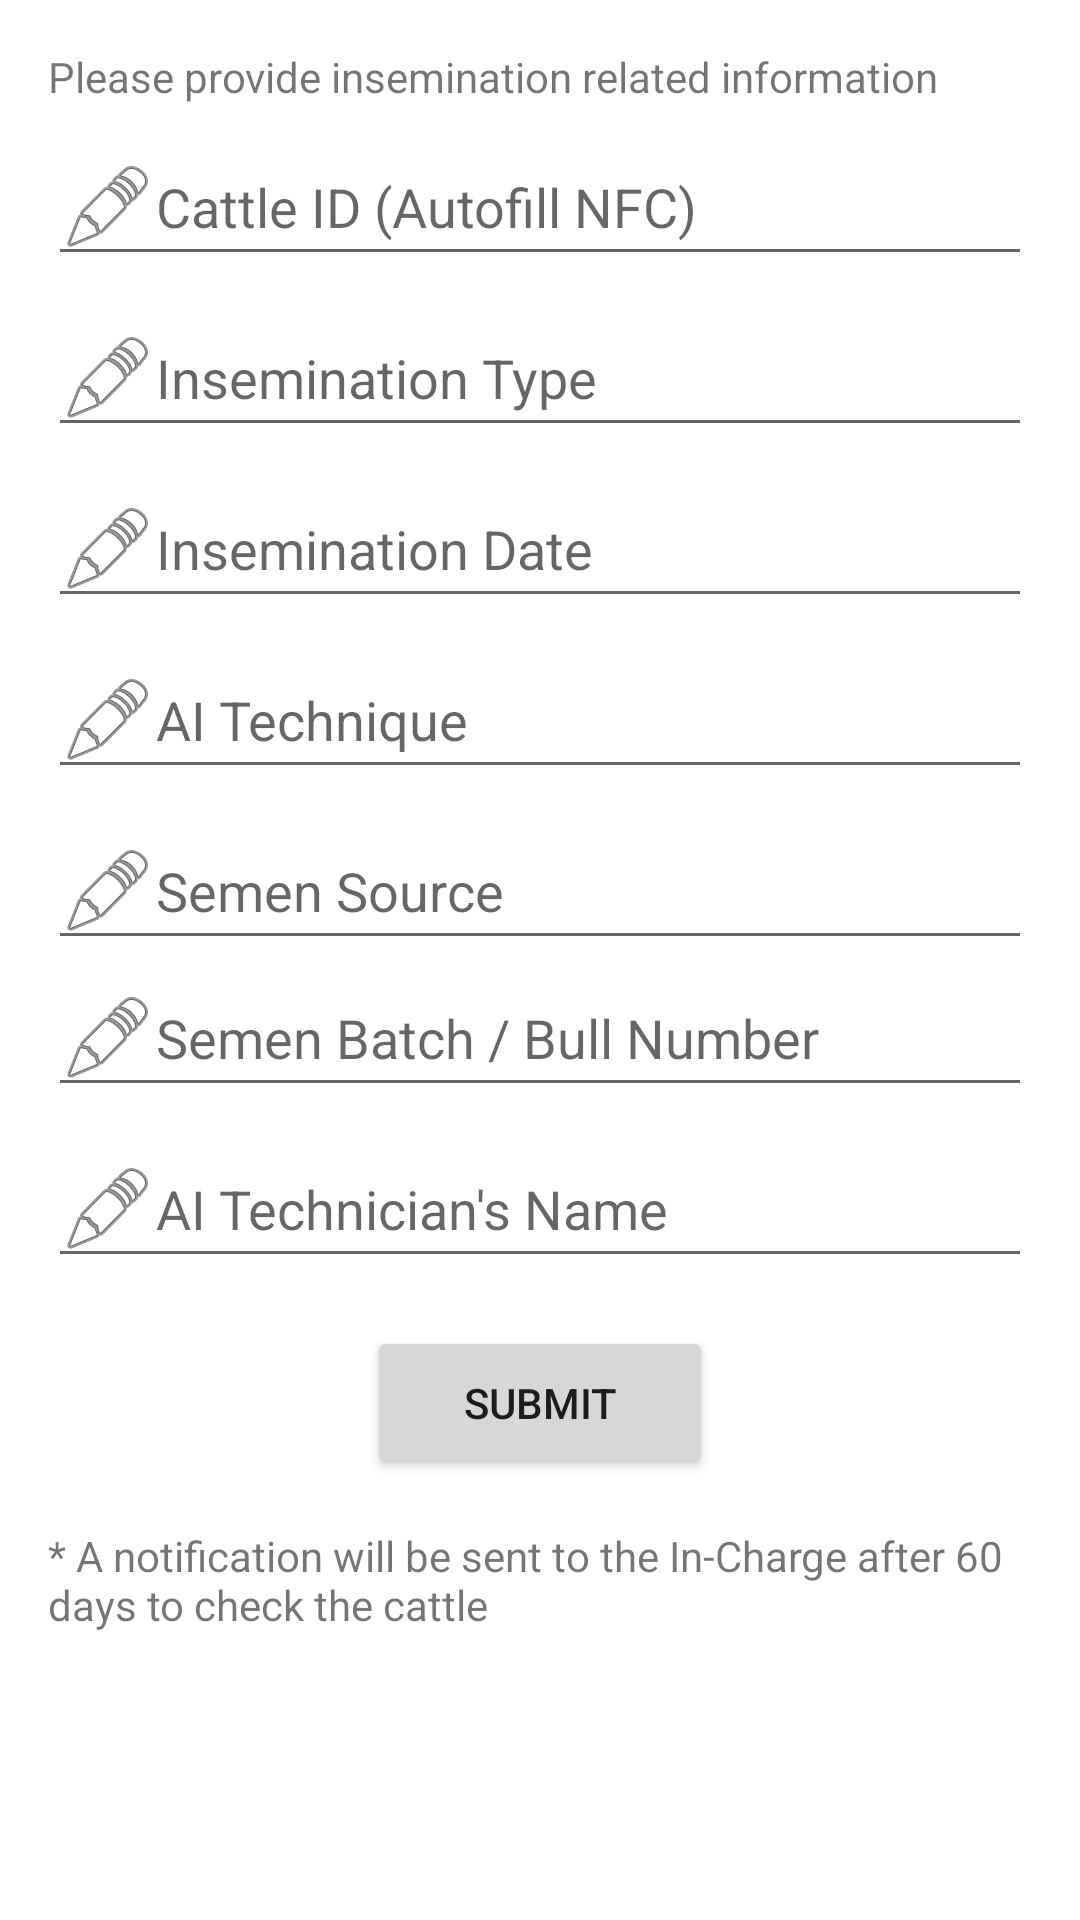

Layout XML and referenced resources for this Android screen:
<!-- AndroidManifest.xml: application theme Theme.CattleSense -->
<!-- res/layout/activity_insemination.xml -->
<?xml version="1.0" encoding="utf-8"?>
<androidx.constraintlayout.widget.ConstraintLayout xmlns:android="http://schemas.android.com/apk/res/android"
    xmlns:app="http://schemas.android.com/apk/res-auto"
    xmlns:tools="http://schemas.android.com/tools"
    android:layout_width="match_parent"
    android:layout_height="match_parent"
    tools:context=".ui.activity.InseminationActivity">

  <ScrollView
      android:layout_width="0dp"
      android:layout_height="0dp"
      app:layout_constraintBottom_toBottomOf="parent"
      app:layout_constraintEnd_toEndOf="parent"
      app:layout_constraintStart_toStartOf="parent"
      app:layout_constraintTop_toTopOf="parent">

    <LinearLayout
        android:layout_width="match_parent"
        android:layout_height="wrap_content"
        android:layout_margin="16dp"
        android:orientation="vertical">

      <TextView
          android:layout_width="match_parent"
          android:layout_height="wrap_content"
          android:text="@string/please_provide_insemination_related_information" />

      <EditText
          android:id="@+id/cattleIDEditText"
          android:layout_width="match_parent"
          android:layout_height="wrap_content"
          android:layout_marginTop="8dp"
          android:autofillHints="username"
          android:drawableStart="@android:drawable/ic_menu_edit"
          android:hint="@string/cattle_id_autofill_nfc"
          android:inputType="text" />

      <EditText
          android:id="@+id/inseminationTypeEditText"
          android:layout_width="match_parent"
          android:layout_height="wrap_content"
          android:layout_marginTop="8dp"
          android:autofillHints="name"
          android:drawableStart="@android:drawable/ic_menu_edit"
          android:hint="@string/insemination_type"
          android:inputType="text" />

      <EditText
          android:id="@+id/inseminationDateEditText"
          android:layout_width="match_parent"
          android:layout_height="wrap_content"
          android:layout_marginTop="8dp"
          android:autofillHints="creditCardExpirationDate"
          android:drawableStart="@android:drawable/ic_menu_edit"
          android:hint="@string/insemination_date"
          android:inputType="date" />

      <EditText
          android:id="@+id/aiTechniqueEditText"
          android:layout_width="match_parent"
          android:layout_height="wrap_content"
          android:layout_marginTop="8dp"
          android:autofillHints="name"
          android:drawableStart="@android:drawable/ic_menu_edit"
          android:hint="@string/ai_technique"
          android:inputType="text" />

      <EditText
          android:id="@+id/semenSourceEditText"
          android:layout_width="match_parent"
          android:layout_height="wrap_content"
          android:layout_marginTop="8dp"
          android:autofillHints="name"
          android:drawableStart="@android:drawable/ic_menu_edit"
          android:hint="@string/semen_source"
          android:inputType="text" />

      <EditText
          android:id="@+id/semenBatchEditText"
          android:layout_width="match_parent"
          android:layout_height="wrap_content"
          android:autofillHints="name"
          android:drawableStart="@android:drawable/ic_menu_edit"
          android:hint="@string/semen_batch_bull_number"
          android:inputType="text" />

      <EditText
          android:id="@+id/aiTechnicianNameEditText"
          android:layout_width="match_parent"
          android:layout_height="wrap_content"
          android:layout_marginTop="8dp"
          android:autofillHints="name"
          android:drawableStart="@android:drawable/ic_menu_edit"
          android:hint="@string/ai_technician_s_name"
          android:inputType="textPersonName" />

      <Button
          android:id="@+id/submitButton"
          android:layout_width="wrap_content"
          android:layout_height="wrap_content"
          android:layout_gravity="center"
          android:layout_marginTop="16dp"
          android:paddingHorizontal="32dp"
          android:paddingVertical="16dp"
          android:text="@string/submit" />

      <TextView
          android:layout_width="match_parent"
          android:layout_height="wrap_content"
          android:layout_marginVertical="16dp"
          android:text="@string/a_notification_will_be_sent_to_the_in_charge_after_60_days" />
    </LinearLayout>
  </ScrollView>
</androidx.constraintlayout.widget.ConstraintLayout>
<!-- resources referenced by this layout -->
<resources>
  <string name="a_notification_will_be_sent_to_the_in_charge_after_60_days">* A notification will be sent to the In-Charge after 60 days to check the cattle</string>
  <string name="ai_technician_s_name">AI Technician\'s Name</string>
  <string name="ai_technique">AI Technique</string>
  <string name="cattle_id_autofill_nfc">Cattle ID (Autofill NFC)</string>
  <string name="insemination_date">Insemination Date</string>
  <string name="insemination_type">Insemination Type</string>
  <string name="please_provide_insemination_related_information">Please provide insemination related information</string>
  <string name="semen_batch_bull_number">Semen Batch / Bull Number</string>
  <string name="semen_source">Semen Source</string>
  <string name="submit">Submit</string>
  <style name="Theme.CattleSense" parent="Theme.MaterialComponents.DayNight.DarkActionBar">
      
      <item name="colorPrimary">@color/purple_500</item>
      <item name="colorPrimaryVariant">@color/purple_700</item>
      <item name="colorOnPrimary">@color/white</item>
      
      <item name="colorSecondary">@color/teal_200</item>
      <item name="colorSecondaryVariant">@color/teal_700</item>
      <item name="colorOnSecondary">@color/black</item>
      
      <item name="android:statusBarColor">?attr/colorPrimaryVariant</item>
      
    </style>
  <!-- not gathered from this repository: default colours our renderer supplied (Android Studio template values) -->
  <color name="purple_500">#FF6200EE</color>
  <color name="purple_700">#FF3700B3</color>
  <color name="teal_200">#FF03DAC5</color>
  <color name="teal_700">#FF018786</color>
  <color name="black">#FF000000</color>
  <color name="white">#FFFFFFFF</color>
</resources>
